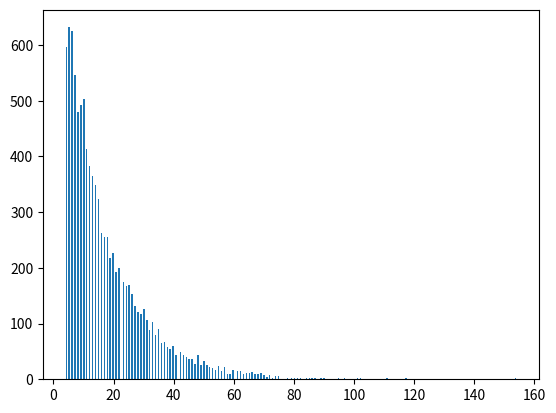

The script that saved this image:
import random
import numpy as np
import matplotlib.pyplot as plt

TRIAL = 10000 #試行回数
NMAX = 10000 #諦めるまでの試行回数
p = 0.5
t_list = np.array([])
STR = 'HTHH'

for j in range(TRIAL):
    S = ''
    for i in range(NMAX):
        I = random.random()
        if I < p:
            S += 'H'
        else:
            S += 'T'
        
        if i+1 < len(STR):
            continue

        #print(S) #テスト用

        if S[i+1-len(STR):i+1] == STR:
            t_list = np.append(t_list, i+1)
            break

        if i == NMAX-1:
            t_list = np.append(t_list,NMAX)
        

#print(t_list) #テスト用
t_ave = np.average(t_list)
print('Probability: ', p)
print('String:', STR)
print('T average: ', t_ave)

plt.figure()
plt.hist(t_list, bins=2*int(np.max(t_list)))
plt.show()
